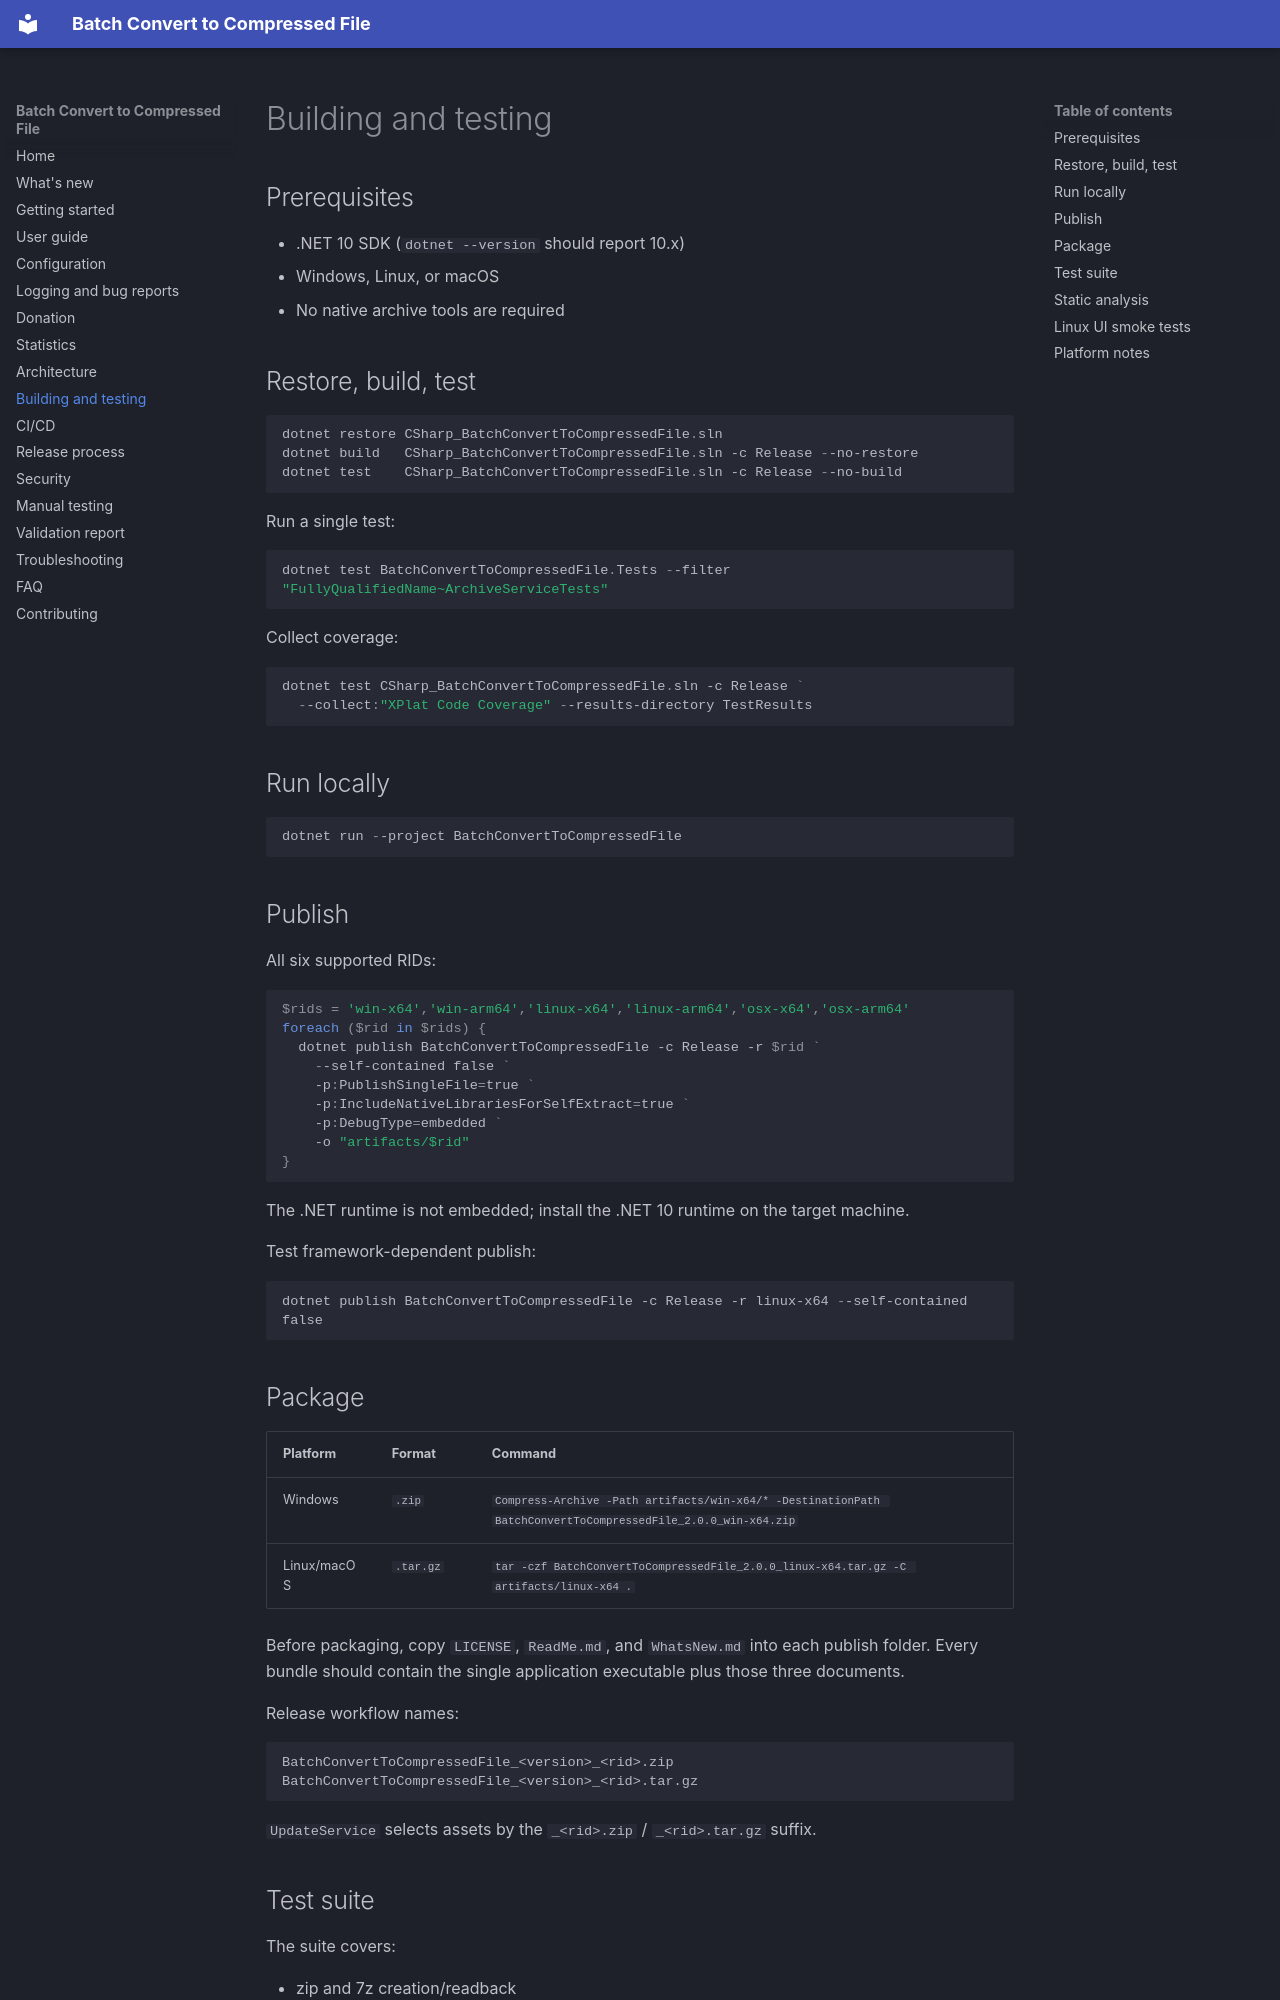

repository: purelogiccode/BatchConvertToCompressedFile · page: building-and-testing/index.html · generator: mkdocs

# Building and testing

## Prerequisites

- .NET 10 SDK (`dotnet --version` should report 10.x)
- Windows, Linux, or macOS
- No native archive tools are required

## Restore, build, test

```powershell
dotnet restore CSharp_BatchConvertToCompressedFile.sln
dotnet build   CSharp_BatchConvertToCompressedFile.sln -c Release --no-restore
dotnet test    CSharp_BatchConvertToCompressedFile.sln -c Release --no-build
```

Run a single test:

```powershell
dotnet test BatchConvertToCompressedFile.Tests --filter "FullyQualifiedName~ArchiveServiceTests"
```

Collect coverage:

```powershell
dotnet test CSharp_BatchConvertToCompressedFile.sln -c Release `
  --collect:"XPlat Code Coverage" --results-directory TestResults
```

## Run locally

```powershell
dotnet run --project BatchConvertToCompressedFile
```

## Publish

All six supported RIDs:

```powershell
$rids = 'win-x64','win-arm64','linux-x64','linux-arm64','osx-x64','osx-arm64'
foreach ($rid in $rids) {
  dotnet publish BatchConvertToCompressedFile -c Release -r $rid `
    --self-contained false `
    -p:PublishSingleFile=true `
    -p:IncludeNativeLibrariesForSelfExtract=true `
    -p:DebugType=embedded `
    -o "artifacts/$rid"
}
```

The .NET runtime is not embedded; install the .NET 10 runtime on the target machine.

Test framework-dependent publish:

```powershell
dotnet publish BatchConvertToCompressedFile -c Release -r linux-x64 --self-contained false
```

## Package

| Platform | Format | Command |
| --- | --- | --- |
| Windows | `.zip` | `Compress-Archive -Path artifacts/win-x64/* -DestinationPath BatchConvertToCompressedFile_2.0.0_win-x64.zip` |
| Linux/macOS | `.tar.gz` | `tar -czf BatchConvertToCompressedFile_2.0.0_linux-x64.tar.gz -C artifacts/linux-x64 .` |

Before packaging, copy `LICENSE`, `ReadMe.md`, and `WhatsNew.md` into each publish folder. Every
bundle should contain the single application executable plus those three documents.

Release workflow names:

```
BatchConvertToCompressedFile_<version>_<rid>.zip
BatchConvertToCompressedFile_<version>_<rid>.tar.gz
```

`UpdateService` selects assets by the `_<rid>.zip` / `_<rid>.tar.gz` suffix.
